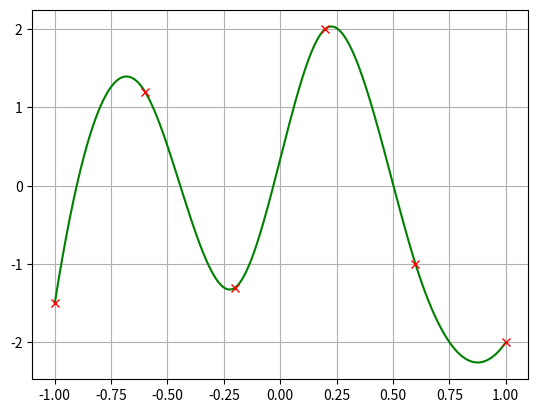

The script that saved this image:
import matplotlib.pyplot as plt
from math import cos, pi
import numpy as np
import random

x = [-2, -1, 1, 1.5, 2, 3]
y = [-1.5, 1.2, -1.3, 2, -1, -2]


def calculate_s(x, y, h, s1=None, s2=None):

    n = len(x)

    # a, b, c - коэффициеты перед x_i-1, x_i, x_i+1
    a = [0.0]
    b, c, f = [], [], []
    if s1 is None or s2 is None:
        b.append(1.0)
        c.append(-1.0)
        f.append(0.0)
    elif s1==0 and s2==0:
        b.append(1.0)
        c.append(0.0)
        a.append(0.0)
        f.append(0.0)
    else:
        b.append(2.0)
        c.append(1.0)
        f.append(6.0 * ((y[1] - y[0]) / h[1] ** 2 - s1 / h[1] ** 2))
    for i in (range(1, n - 1)):
        a.append(h[i])
        b.append(2.0 * (h[i] + h[i + 1]))
        c.append(h[i + 1])
        f.append((6.0 * ((y[i + 1] - y[i]) / h[i + 1] - (y[i] - y[i - 1]) / h[i])))

    if s1 is None or s2 is None:
        b.append(-1.0)
        f.append(0.0)
        a.append(1.0)
        c.append(0.0)
    elif s1 == 0 and s2 == 0:
        a.append(0.0)
        b.append(1.0)
        c.append(0.0)
        f.append(0.0)
    else:
        b.append(2.0)
        f.append(-6.0 * ((y[n - 1] - y[n - 2]) / h[n - 1] ** 2 - s2 / h[n - 1] ** 2))
        a.append(1.0)
        c.append(0.0)
    print('A,B,C,F')
    print(a)
    print(b)
    print(c)
    print(f)
    return resolve_tridiagonal_matrix(a, b, c, f)


def resolve_tridiagonal_matrix(a, b, c, f):
    n = len(f)
    s = n * [None]
    p = [0, -c[0] / b[0]]
    q = [0, f[0] / b[0]]
    for i in range(1, n - 1):
        k = b[i] + a[i] * p[i]
        p.append(-c[i] / k)
        q.append((f[i] - a[i] * q[i]) / k)

    s[n-1] = ((-a[n - 1] * q[n - 1] + f[n - 1]) / (b[n - 1] + a[n - 1] * p[n - 1]))

    for i in range(n-1, 0, -1):
        s[i - 1] = p[i] * s[i] + q[i]

    return s


def calculate_value_at_point_x(point_x, x, y, s, h):
    i = 1
    while i < len(x) and point_x > x[i]:
        i += 1

    return (s[i - 1] * (x[i] - point_x)**3 + s[i] * (point_x - x[i - 1])**3) / (6.0 * h[i]) \
        + (point_x - x[i - 1]) * (y[i]/h[i] - h[i]*s[i]/6.0) \
        + (x[i] - point_x) * (y[i-1]/h[i] - h[i]*s[i-1]/6.0)

def task1():
    print("Resolve system:")
    print(resolve_tridiagonal_matrix(a, b, c, f))
    s = calculate_s(x, y, h, -2, 1)

    xp = np.linspace(np.min(x), np.max(x), 1000)
    calculator = lambda t: calculate_value_at_point_x(t, x, y, s, h)
    yp = np.vectorize(calculator)(xp)

    plt.plot(xp, yp, c='r')
    plt.plot(x, y, 'go', color='yellow', marker='h', markeredgecolor='red')
    plt.grid(True)
    plt.show()


def task2():
    h = np.repeat([2.0 / (l - 1)], l)
    s = calculate_s(x_lin, y_lin, h, 0, 0)
    print(s)
    vector_natural_calculator = np.vectorize(lambda t: calculate_value_at_point_x(t, x_lin, y_lin, s, h))

    xp = np.linspace(-1, 1, 100000)
    yp = vector_natural_calculator(xp)

    plt.plot(xp, yp, c='black')
    plt.scatter(x_lin, y_lin, c='y')
    plt.grid(True)
    plt.show()


def task3():
    h = np.repeat([2.0 / (l - 1)], l)
    s = calculate_s(x_lin, y_lin, h)
    print("sol:")
    print(s)
    quadratic_calculator = np.vectorize(lambda t: calculate_value_at_point_x(t, x_lin, y_lin, s, h))
    xp = np.linspace(-1, 1, 100000)
    yp = quadratic_calculator(xp)

    plt.plot(xp, yp, color='green')
    plt.plot(x_lin, y_lin, 'go', color='red', marker='x')
    plt.grid(True)

    plt.show()



h = [0]
a = [0, 3, 1, 1]
b = [5, 6, 4, -3]
c = [3, 1, -2, 0]
f = [8, 10, 3, -2]

for i in range(1, len(x)):
    h.append(x[i] - x[i - 1])

l = 6
x_lin = np.linspace(-1, 1, l)
y_lin = np.random.random_sample((l,))
y_lin = y

#task1() #s1 = -2 s2 = 1
#task2() #s1 = 0 s2 = 0
task3() #s1,s2 is unknown


